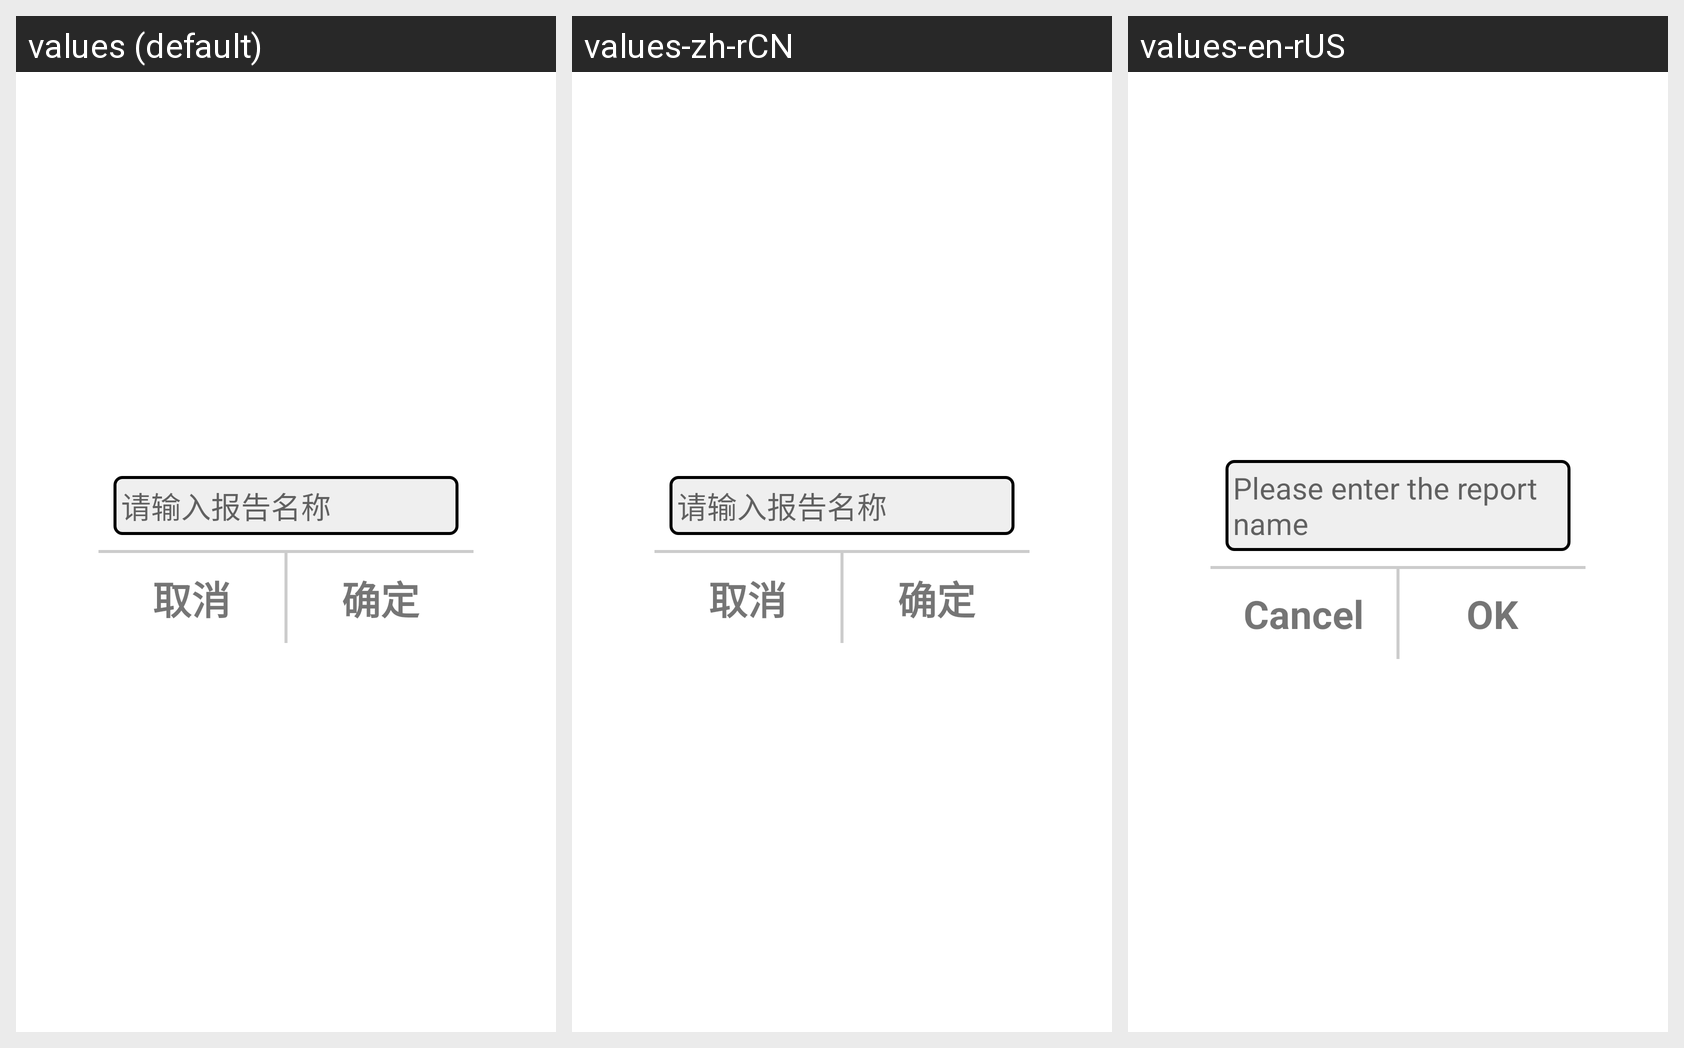

The Android screen above is rendered under several locales of the same app. Produce the string resources it draws, with the default and per-locale values.
Android screen res/layout/layout_daochu_tanchu.xml rendered under 3 locales, left to right: values (default), values-zh-rCN, values-en-rUS. Device: Nexus 5 (rendered at 1080×1920; each locale shown at half size, 540×960, under a caption strip naming it); theme Theme.YcAllBlueTooth2.
Strings drawn on this screen, with the default value and each locale's value (text and hints the layout hard-codes, and strings that could not be matched under every locale, appear in the picture but are not listed):

qingshurubaogaomingcheng
  values: 请输入报告名称
  values-zh-rCN: 请输入报告名称
  values-en-rUS: Please enter the report name

quxiao
  values: 取消
  values-zh-rCN: 取消
  values-en-rUS: Cancel

queding
  values: 确定
  values-zh-rCN: 确定
  values-en-rUS: OK
